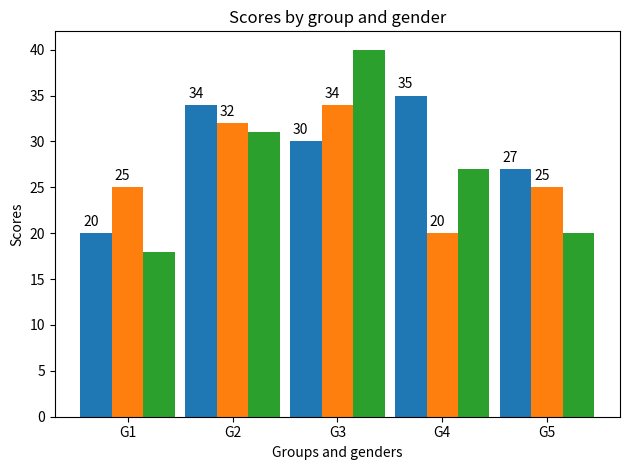

Write Python code to recreate this figure. (Note: this script raises an exception after producing the figure.)
#!/Users/<user>/anaconda3/bin/python3
"""
=============================
Grouped bar chart with labels
=============================

This example shows a how to create a grouped bar chart and how to annotate
bars with labels.


[redacted]
+ Added code to make the comparison between three gender groups:
	- Men (default group)
	- Women (another default group)
	- Others (new group)
"""

import matplotlib
import matplotlib.pyplot as plt
import numpy as np


labels = ['G1', 'G2', 'G3', 'G4', 'G5']
men_means = [20, 34, 30, 35, 27]
women_means = [25, 32, 34, 20, 25]
# [redacted]
other_means = [18, 31, 40, 27, 20]

x = np.arange(len(labels))  # the label locations
width = 0.3  # the width of the bars

"""
[redacted]
	Center point of each bar per group, G_i, for number of populations:
	+ 2: x - width/2, x + width/2
	+ 3: x - width, x, x + width
	+ 4: x - width
"""
fig, ax = plt.subplots()
"""
	rects1 = ax.bar(x - width/2, men_means, width, label='Men')
	rects2 = ax.bar(x + width/2, women_means, width, label='Women')
	
	From https://matplotlib.org/3.1.1/api/_as_gen/matplotlib.pyplot.bar.html,
		default width is 0.8.
"""

"""
rects1 = ax.bar(x - width, men_means, align='edge', width=0.3, label='Men')
rects2 = ax.bar(x, women_means, align='edge', width=0.3, label='Women')
# [redacted]
rects3 = ax.bar(x + width, other_means, align='edge', width=0.3, label='Others')
"""

"""
# [redacted]
rects1 = ax.bar(x - 0.3, men_means, align='edge', width=0.3, label='Men')
rects2 = ax.bar(x, women_means, align='edge', width=0.3, label='Women')
rects3 = ax.bar(x + 0.3, other_means, align='edge', width=0.3, label='Others')
"""

rects1 = ax.bar(x - width, men_means, width, label='Men')
rects2 = ax.bar(x, women_means, width, label='Women')
rects3 = ax.bar(x + width, other_means, width, label='Others')











# Add some text for labels, title and custom x-axis tick labels, etc.
ax.set_ylabel('Scores')
ax.set_xlabel('Groups and genders')
ax.set_title('Scores by group and gender')
ax.set_xticks(x)
ax.set_xticklabels(labels)
#ax.legend()
# [redacted]
#ax.legend(handletextpad=5)
#	No effect. Does not work.


def autolabel(rects):
	"""Attach a text label above each bar in *rects*, displaying its height."""
	for rect in rects:
		height = rect.get_height()
		ax.annotate('{}'.format(height),
			#xy=(rect.get_x() + rect.get_width() / 2, height),
			# [redacted]
			xy=(rect.get_x() + rect.get_width() / 3, height),
			xytext=(0, 3),  # 3 points vertical offset
			textcoords="offset points",
			ha='center', va='bottom')






autolabel(rects1)
autolabel(rects2)

fig.tight_layout()


"""
[redacted]
	Save plot in PDF format.
	This "save to PDF" command has to appear before the .show()
		command;
		else, the PDF file would be empty.
	https://github.com/futurestudio/matplotlib-tutorials/tree/master/export_samples
	
	Reference:
		Norman Peitek, "Matplotlib — Save Plots as File", from
			{\it Future Studio: Future Studio Tutorials},
			{Fellner, P{\"{o}}hls, Peitek GbR}, Magdeburg,
			Saxony-Anhalt, Germany, August 5, 2019.
			Available at: https://futurestud.io/tutorials/matplotlib-save-plots-as-file;
				last accessed on January 15, 2020.
"""
plt.savefig(__file__+".pdf")
plt.show()




#############################################################################
#
# ------------
#
# References
# """"""""""
#
# The use of the following functions, methods and classes is shown
# in this example:

matplotlib.axes.Axes.bar
matplotlib.pyplot.bar
matplotlib.axes.Axes.annotate
matplotlib.pyplot.annotate









"""
	Reference(s):
	+ \cite{MatplotlibDevelopmentTeam2020a}
		- data visualization gallery (with examples, or sample code)

"""
